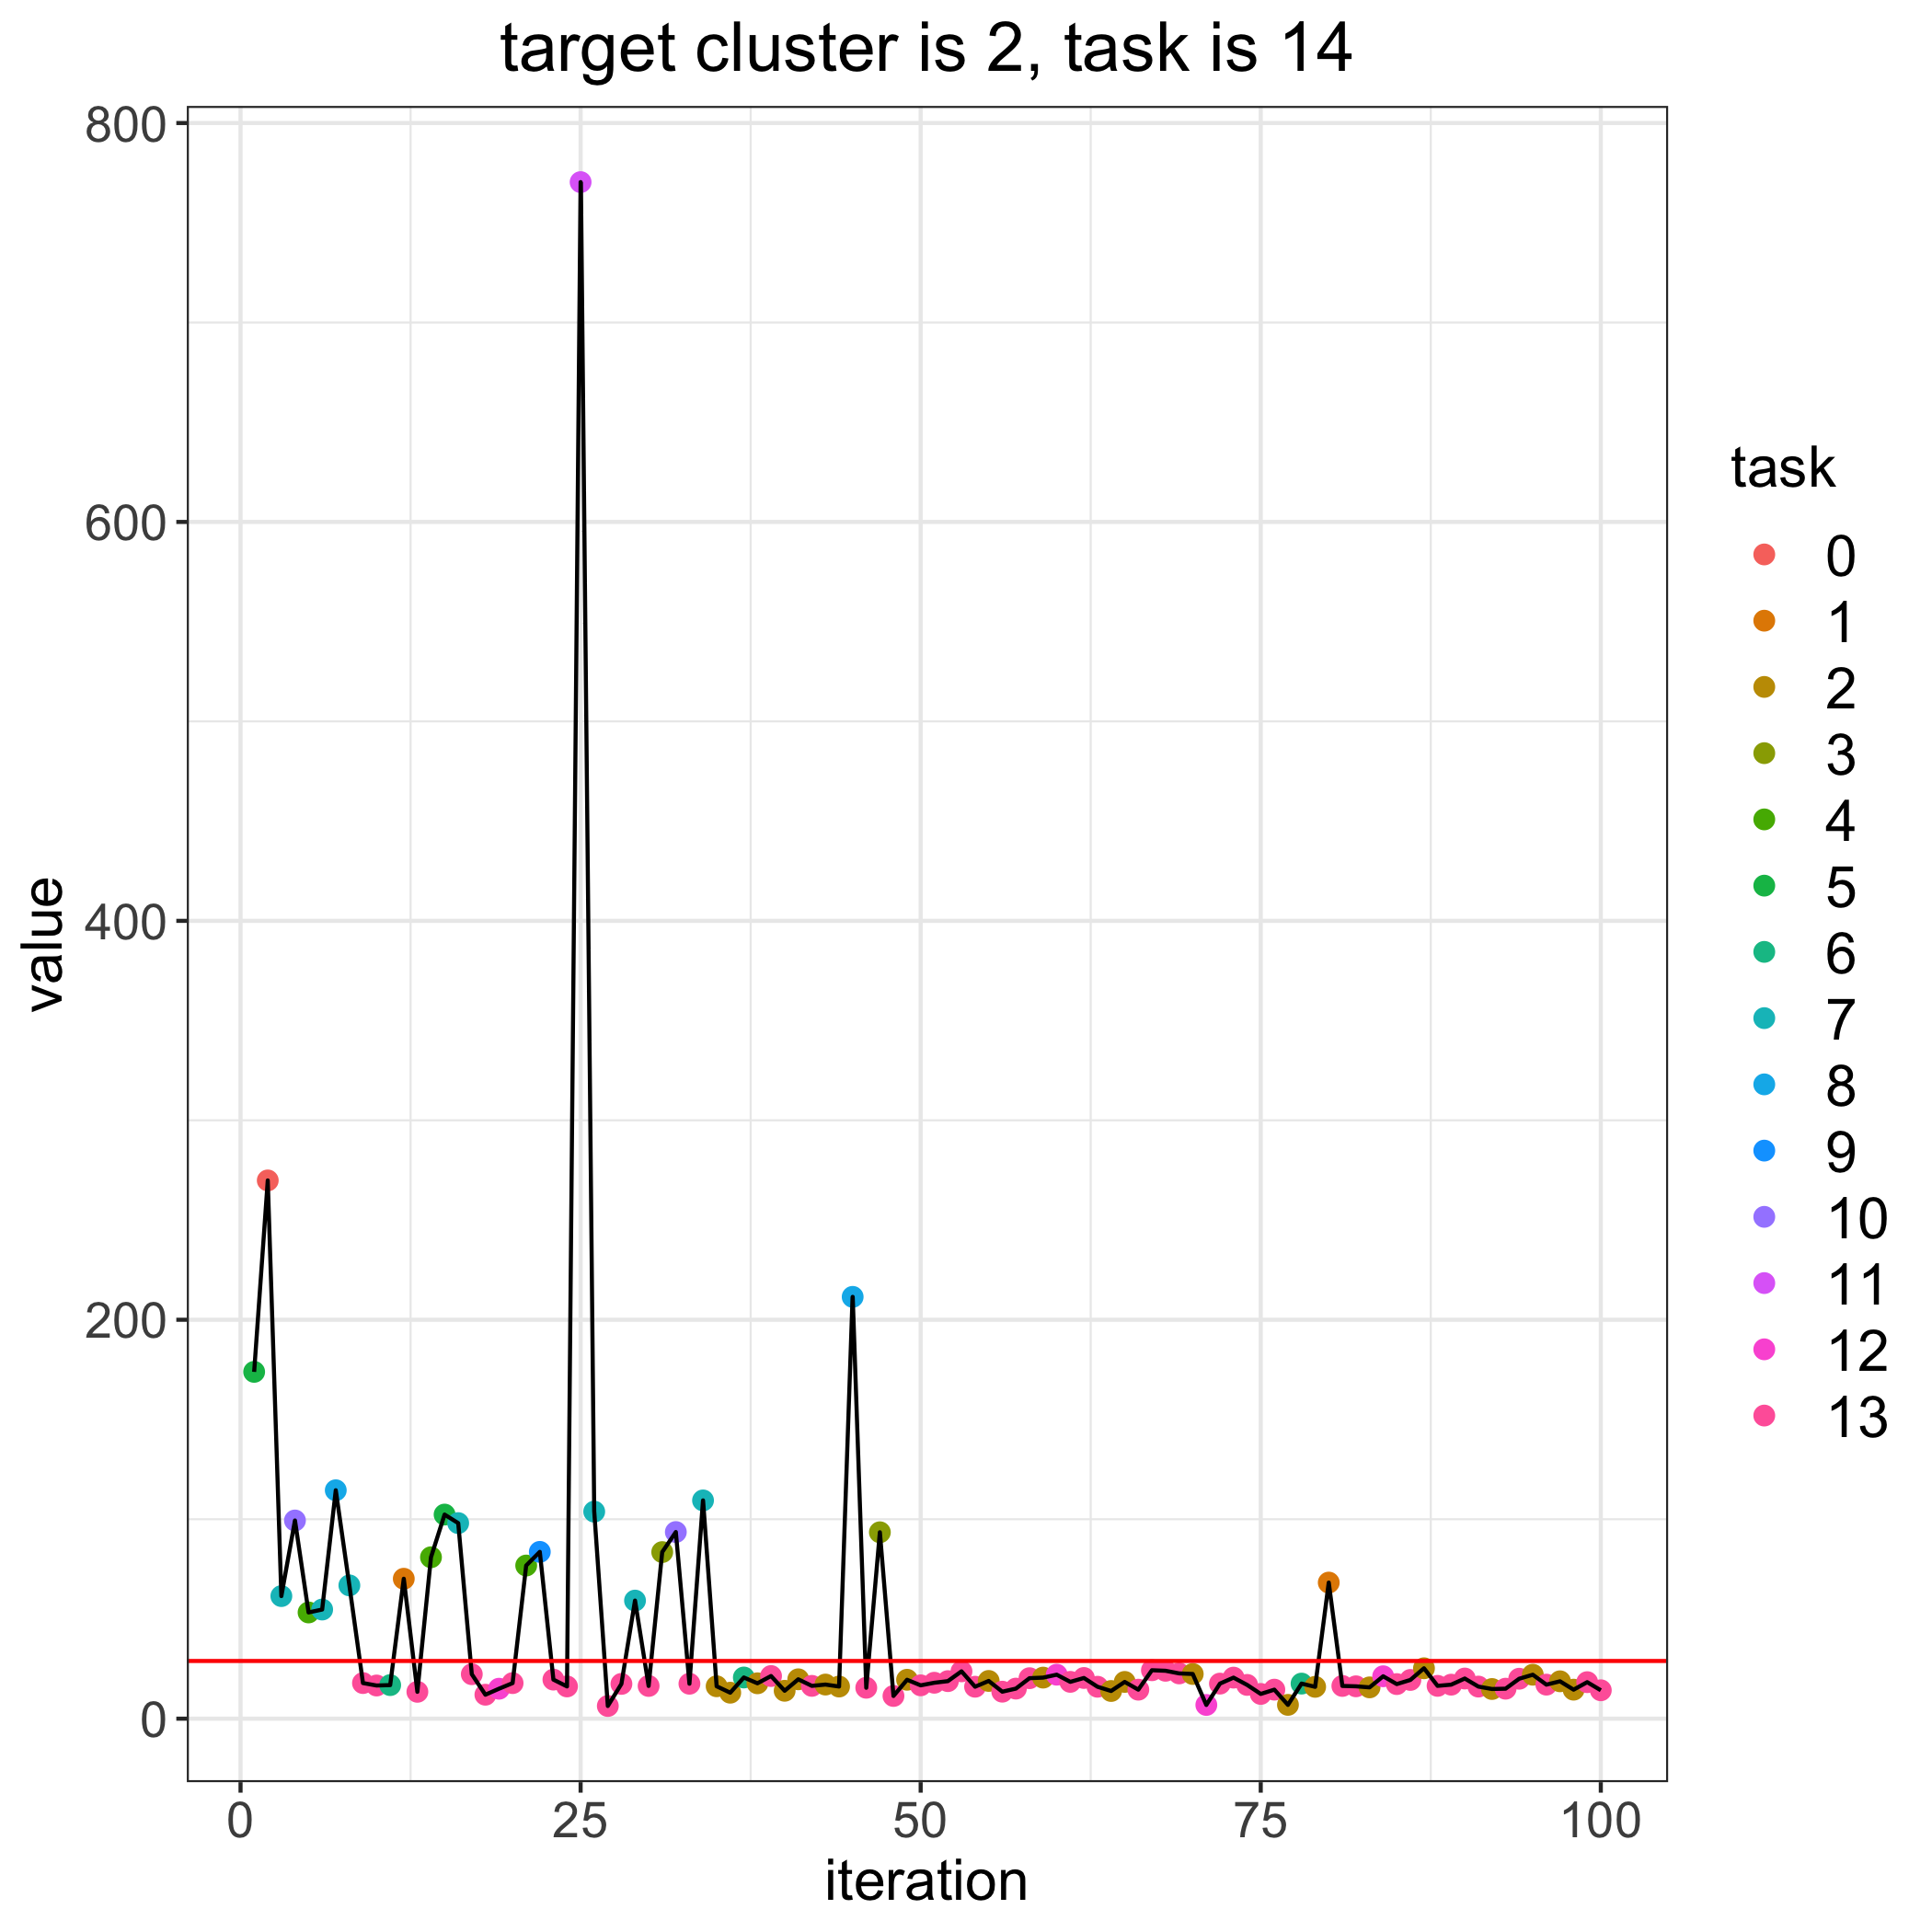

Values plotted in this chart, from the file beside it:
, losses, bandit_selects
0, 28.92, 
1, 173.9, 5.0
2, 269.9, 0.0
3, 61.46, 7.0
4, 99.36, 10.0
5, 53.26, 4.0
6, 54.72, 7.0
7, 114.5, 8.0
8, 66.82, 7.0
9, 17.85, 13.0
10, 16.63, 13.0
11, 16.83, 6.0
12, 70.15, 1.0
13, 13.47, 13.0
14, 80.93, 4.0
15, 102.3, 5.0
16, 98.05, 7.0
17, 22.3, 13.0
18, 12.01, 13.0
19, 15.01, 12.0
20, 17.83, 13.0
21, 76.78, 4.0
22, 83.63, 9.0
23, 19.59, 13.0
24, 16.17, 13.0
25, 770.4, 11.0
26, 103.8, 7.0
27, 6.363, 13.0
28, 17.43, 13.0
29, 59.2, 7.0
30, 16.4, 13.0
31, 83.52, 3.0
32, 93.57, 10.0
33, 17.52, 13.0
34, 109.4, 7.0
35, 16.24, 2.0
36, 13.02, 2.0
37, 20.64, 6.0
38, 17.74, 2.0
39, 21.38, 13.0
40, 13.98, 2.0
41, 19.74, 2.0
42, 16.45, 13.0
43, 17.1, 2.0
44, 16.11, 2.0
45, 211.5, 8.0
46, 15.5, 13.0
47, 93.45, 3.0
48, 11.38, 13.0
49, 19.5, 2.0
50, 16.71, 13.0
51, 18.01, 13.0
52, 18.82, 13.0
53, 23.73, 13.0
54, 16.02, 13.0
55, 18.91, 2.0
56, 13.53, 13.0
57, 15.07, 13.0
58, 20.29, 13.0
59, 20.59, 2.0
... 41 more rows
